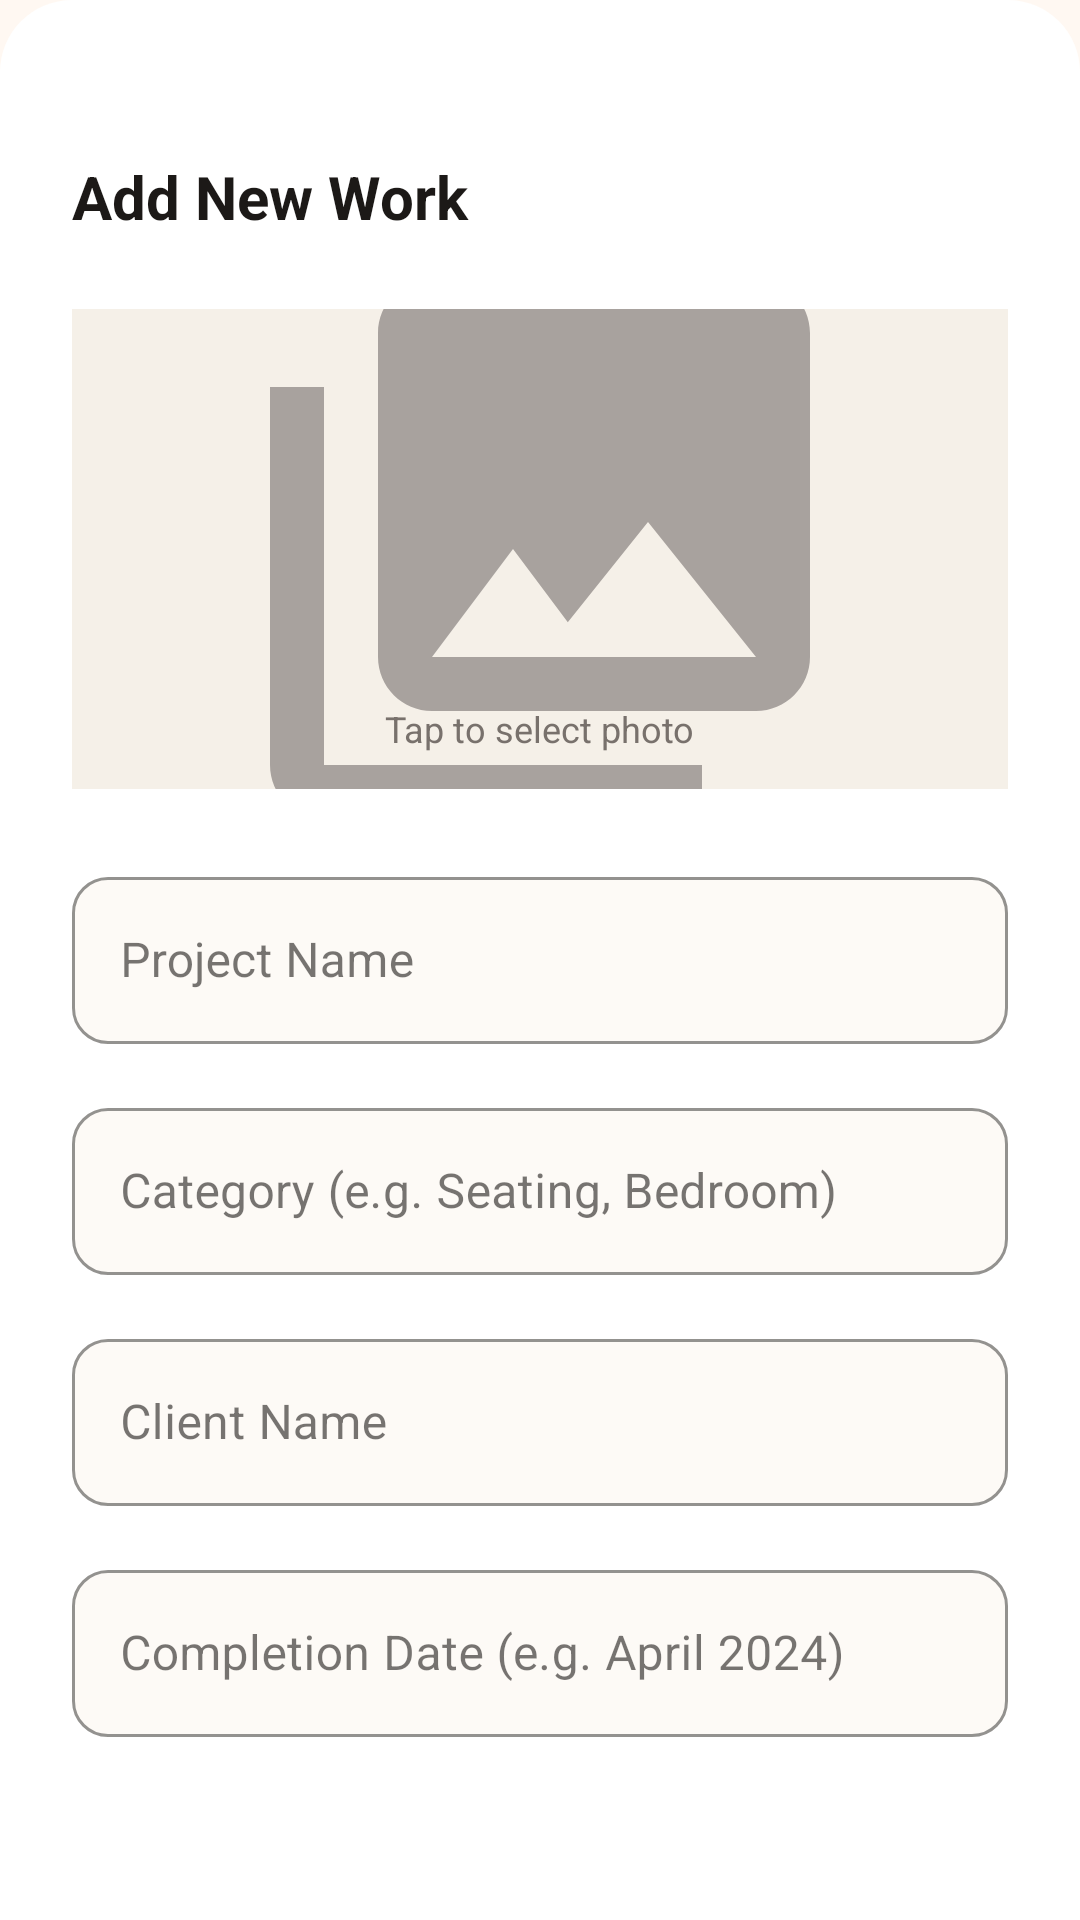

This screen was rendered from an Android layout file. Write that file and the resources it references.
<!-- AndroidManifest.xml: application theme Theme.KashtaKala -->
<!-- res/layout/bottom_sheet_add_work.xml -->
<?xml version="1.0" encoding="utf-8"?>
<LinearLayout xmlns:android="http://schemas.android.com/apk/res/android"
    xmlns:app="http://schemas.android.com/apk/res-auto"
    android:layout_width="match_parent"
    android:layout_height="wrap_content"
    android:orientation="vertical"
    android:padding="24dp"
    android:background="@drawable/bg_bottom_sheet">

    <View
        android:layout_width="40dp"
        android:layout_height="4dp"
        android:layout_gravity="center"
        android:layout_marginBottom="24dp"
        android:background="@drawable/bg_drag_handle" />

    <TextView
        android:layout_width="wrap_content"
        android:layout_height="wrap_content"
        android:text="Add New Work"
        android:textColor="@color/wood_espresso"
        android:textSize="20sp"
        android:textStyle="bold"
        android:layout_marginBottom="24dp" />

    
    <FrameLayout
        android:id="@+id/btnPickImage"
        android:layout_width="match_parent"
        android:layout_height="160dp"
        android:layout_marginBottom="24dp"
        android:background="#F5F0E8"
        android:clickable="true"
        android:focusable="true">

        <ImageView
            android:id="@+id/ivSelectedImage"
            android:layout_width="match_parent"
            android:layout_height="match_parent"
            android:scaleType="centerCrop"
            android:src="@drawable/ic_photo_library"
            android:padding="48dp"
            app:tint="#A8A29E" />

        <TextView
            android:layout_width="wrap_content"
            android:layout_height="wrap_content"
            android:layout_gravity="bottom|center_horizontal"
            android:layout_marginBottom="12dp"
            android:text="Tap to select photo"
            android:textColor="#78716C"
            android:textSize="12sp" />
    </FrameLayout>

    <com.google.android.material.textfield.TextInputLayout
        android:id="@+id/tilProjectName"
        style="@style/Widget.KashtaKala.TextInput"
        android:layout_width="match_parent"
        android:layout_height="wrap_content"
        android:hint="Project Name"
        android:layout_marginBottom="16dp">
        <com.google.android.material.textfield.TextInputEditText
            android:id="@+id/etProjectName"
            android:layout_width="match_parent"
            android:layout_height="wrap_content" />
    </com.google.android.material.textfield.TextInputLayout>

    <com.google.android.material.textfield.TextInputLayout
        android:id="@+id/tilCategory"
        style="@style/Widget.KashtaKala.TextInput"
        android:layout_width="match_parent"
        android:layout_height="wrap_content"
        android:hint="Category (e.g. Seating, Bedroom)"
        android:layout_marginBottom="16dp">
        <com.google.android.material.textfield.TextInputEditText
            android:id="@+id/etCategory"
            android:layout_width="match_parent"
            android:layout_height="wrap_content" />
    </com.google.android.material.textfield.TextInputLayout>

    <com.google.android.material.textfield.TextInputLayout
        android:id="@+id/tilClientName"
        style="@style/Widget.KashtaKala.TextInput"
        android:layout_width="match_parent"
        android:layout_height="wrap_content"
        android:hint="Client Name"
        android:layout_marginBottom="16dp">
        <com.google.android.material.textfield.TextInputEditText
            android:id="@+id/etClientName"
            android:layout_width="match_parent"
            android:layout_height="wrap_content" />
    </com.google.android.material.textfield.TextInputLayout>

    <com.google.android.material.textfield.TextInputLayout
        android:id="@+id/tilDate"
        style="@style/Widget.KashtaKala.TextInput"
        android:layout_width="match_parent"
        android:layout_height="wrap_content"
        android:hint="Completion Date (e.g. April 2024)"
        android:layout_marginBottom="16dp">
        <com.google.android.material.textfield.TextInputEditText
            android:id="@+id/etDate"
            android:layout_width="match_parent"
            android:layout_height="wrap_content" />
    </com.google.android.material.textfield.TextInputLayout>

    <com.google.android.material.textfield.TextInputLayout
        android:id="@+id/tilDescription"
        style="@style/Widget.KashtaKala.TextInput"
        android:layout_width="match_parent"
        android:layout_height="wrap_content"
        android:hint="Project Description"
        android:layout_marginBottom="24dp">
        <com.google.android.material.textfield.TextInputEditText
            android:id="@+id/etDescription"
            android:layout_width="match_parent"
            android:layout_height="wrap_content"
            android:gravity="top"
            android:inputType="textMultiLine"
            android:minLines="3" />
    </com.google.android.material.textfield.TextInputLayout>

    <com.google.android.material.button.MaterialButton
        android:id="@+id/btnSubmitWork"
        style="@style/Widget.KashtaKala.Button.Primary"
        android:layout_width="match_parent"
        android:layout_height="wrap_content"
        android:text="Save to Portfolio" />

</LinearLayout>
<!-- resources referenced by this layout -->
<resources>
  <color name="wood_espresso">#1C1917</color>
  <!-- drawable bg_bottom_sheet (drawable) -->
  <shape xmlns:android='http://schemas.android.com/apk/res/android'><solid android:color='#FFFFFF'/><corners android:topLeftRadius='24dp' android:topRightRadius='24dp'/></shape>
  <color name="surface_white">#FFFFFF</color>
  <color name="amber_primary">#D97706</color>
  <color name="amber_deepest">#78350F</color>
  <color name="background_canvas">#FDFAF6</color>
  <color name="error_primary">#DC2626</color>
  <color name="amber_dark">#92400E</color>
  <color name="teak_primary">#A0522D</color>
  <color name="teak_dark">#6B3A2A</color>
  <color name="background_cream">#FFF8F2</color>
  <style name="TextAppearance.KashtaKala.Headline3" parent="TextAppearance.MaterialComponents.Headline3">
          <item name="android:textSize">28sp</item>
          <item name="android:textColor">@color/wood_espresso</item>
      </style>
  <style name="TextAppearance.KashtaKala.Headline4" parent="TextAppearance.MaterialComponents.Headline4">
          <item name="android:textSize">24sp</item>
          <item name="android:textColor">@color/wood_espresso</item>
      </style>
  <style name="TextAppearance.KashtaKala.Headline5" parent="TextAppearance.MaterialComponents.Headline5">
          <item name="android:textSize">20sp</item>
          <item name="android:textColor">@color/wood_espresso</item>
      </style>
  <style name="TextAppearance.KashtaKala.Headline6" parent="TextAppearance.MaterialComponents.Headline6">
          <item name="android:textSize">18sp</item>
          <item name="android:textColor">@color/wood_espresso</item>
      </style>
  <style name="TextAppearance.KashtaKala.Subtitle1" parent="TextAppearance.MaterialComponents.Subtitle1">
          <item name="android:textSize">16sp</item>
          <item name="android:textColor">@color/wood_espresso</item>
      </style>
  <style name="TextAppearance.KashtaKala.Subtitle2" parent="TextAppearance.MaterialComponents.Subtitle2">
          <item name="android:textSize">14sp</item>
          <item name="android:textColor">@color/wood_mahogany</item>
      </style>
  <style name="TextAppearance.KashtaKala.Caption" parent="TextAppearance.MaterialComponents.Caption">
          <item name="android:textSize">12sp</item>
          <item name="android:textColor">@color/wood_driftwood</item>
      </style>
  <style name="TextAppearance.KashtaKala.Button" parent="TextAppearance.MaterialComponents.Button">
          <item name="android:textSize">15sp</item>
          <item name="android:letterSpacing">0.03</item>
      </style>
  <style name="Widget.KashtaKala.Snackbar" parent="Widget.MaterialComponents.Snackbar">
          <item name="android:background">@color/wood_charcoal</item>
          <item name="android:textColor">@color/surface_white</item>
      </style>
  <style name="Widget.KashtaKala.Snackbar.Button" parent="Widget.MaterialComponents.Button.TextButton.Snackbar">
          <item name="android:textColor">@color/amber_primary</item>
      </style>
  <style name="ShapeAppearance.KashtaKala.Small" parent="ShapeAppearance.MaterialComponents.SmallComponent">
          <item name="cornerFamily">rounded</item>
          <item name="cornerSize">8dp</item>   
      </style>
  <style name="ShapeAppearance.KashtaKala.Medium" parent="ShapeAppearance.MaterialComponents.MediumComponent">
          <item name="cornerFamily">rounded</item>
          <item name="cornerSize">14dp</item>  
      </style>
  <style name="ShapeAppearance.KashtaKala.Large" parent="ShapeAppearance.MaterialComponents.LargeComponent">
          <item name="cornerFamily">rounded</item>
          <item name="cornerSize">20dp</item>  
      </style>
  <color name="wood_charcoal">#292524</color>
  <color name="wood_mahogany">#44403C</color>
  <color name="wood_driftwood">#78716C</color>
  <color name="amber_light">#FEF3C7</color>
  <color name="amber_medium">#FDE68A</color>
  <color name="teak_light">#F5F0E8</color>
</resources>
